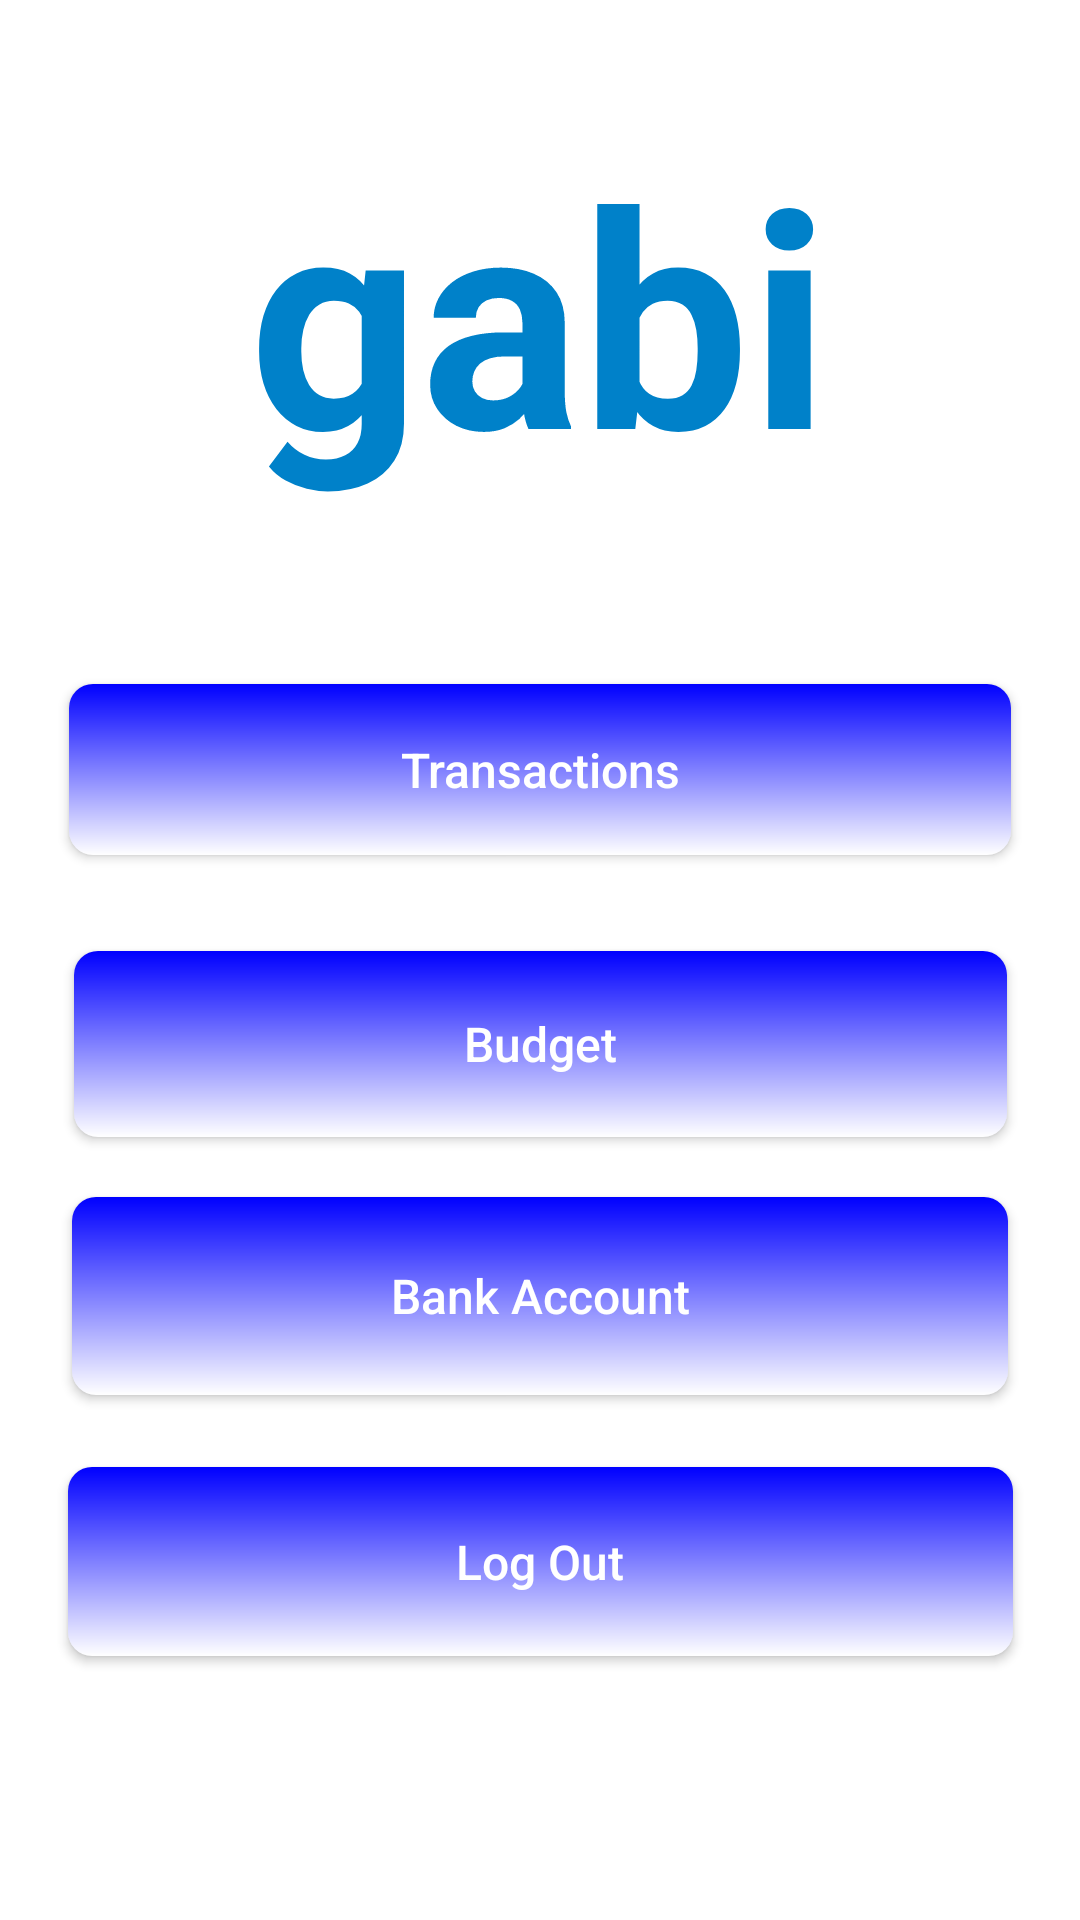

The Android layout XML behind this screen, and the referenced resources:
<!-- AndroidManifest.xml: application theme Theme.ProjectGabi -->
<!-- res/layout/activity_menu.xml -->
<?xml version="1.0" encoding="utf-8"?>
<androidx.constraintlayout.widget.ConstraintLayout
    xmlns:android="http://schemas.android.com/apk/res/android"
    xmlns:app="http://schemas.android.com/apk/res-auto"
    xmlns:tools="http://schemas.android.com/tools"
    android:layout_width="match_parent"
    android:layout_height="match_parent"
    tools:context=".views.MenuActivity">

    <TextView
        android:id="@+id/loginAppNameTv"
        android:layout_width="329dp"
        android:layout_height="136dp"
        android:layout_marginTop="36dp"
        android:bufferType="editable"
        android:fontFamily="sans-serif"
        android:gravity="center"
        android:text="gabi"
        android:textAllCaps="false"
        android:textColor="@color/text_font_color"
        android:textSize="100sp"
        android:textStyle="bold"
        app:layout_constraintEnd_toEndOf="parent"
        app:layout_constraintHorizontal_bias="0.498"
        app:layout_constraintStart_toStartOf="parent"
        app:layout_constraintTop_toTopOf="parent" />

    <Button
        android:id="@+id/transactionBtn"
        android:layout_width="314dp"
        android:layout_height="57dp"
        android:layout_marginTop="56dp"
        android:background="@drawable/button_background"
        android:gravity="center"
        android:text="@string/transactions"
        android:textAllCaps="false"
        android:textColor="#FFFFFF"
        android:textSize="16sp"
        app:layout_constraintEnd_toEndOf="parent"
        app:layout_constraintHorizontal_bias="0.502"
        app:layout_constraintStart_toStartOf="parent"
        app:layout_constraintTop_toBottomOf="@+id/loginAppNameTv" />

    <Button
        android:id="@+id/logoutBtn"
        android:layout_width="315dp"
        android:layout_height="63dp"
        android:layout_marginTop="24dp"
        android:background="@drawable/button_background"
        android:gravity="center"
        android:text="Log Out"
        android:textAllCaps="false"
        android:textColor="#FFFFFF"
        android:textSize="16sp"
        app:layout_constraintEnd_toEndOf="parent"
        app:layout_constraintHorizontal_bias="0.502"
        app:layout_constraintStart_toStartOf="parent"
        app:layout_constraintTop_toBottomOf="@+id/bankAccountBtn" />

    <Button
        android:id="@+id/bankAccountBtn"
        android:layout_width="312dp"
        android:layout_height="66dp"
        android:layout_marginTop="20dp"
        android:background="@drawable/button_background"
        android:gravity="center"
        android:text="Bank Account"
        android:textAllCaps="false"
        android:textColor="#FFFFFF"
        android:textSize="16sp"
        app:layout_constraintEnd_toEndOf="parent"
        app:layout_constraintHorizontal_bias="0.502"
        app:layout_constraintStart_toStartOf="parent"
        app:layout_constraintTop_toBottomOf="@+id/budgetBtn" />

    <Button
        android:id="@+id/budgetBtn"
        android:layout_width="311dp"
        android:layout_height="62dp"
        android:layout_marginTop="32dp"
        android:background="@drawable/button_background"
        android:gravity="center"
        android:text="Budget"
        android:textAllCaps="false"
        android:textColor="#FFFFFF"
        android:textSize="16sp"
        app:layout_constraintEnd_toEndOf="parent"
        app:layout_constraintHorizontal_bias="0.502"
        app:layout_constraintStart_toStartOf="parent"
        app:layout_constraintTop_toBottomOf="@+id/transactionBtn" />

</androidx.constraintlayout.widget.ConstraintLayout>
<!-- resources referenced by this layout -->
<resources>
  <color name="text_font_color">#0081C9</color>
  <!-- drawable button_background (drawable) -->
  <?xml version="1.0" encoding="utf-8"?>
  <shape xmlns:android="http://schemas.android.com/apk/res/android">
      <corners android:radius="8dp" />
      <gradient
          android:angle="90"
          android:endColor="#FF0000FF"
          android:startColor="#FFFFFF"
          android:type="linear" />
  </shape>
  <string name="transactions">Transactions</string>
  <style name="Theme.ProjectGabi" parent="Theme.MaterialComponents.DayNight.NoActionBar">
          
          <item name="colorPrimary">@color/purple_500</item>
          <item name="colorPrimaryVariant">@color/purple_700</item>
          <item name="colorOnPrimary">@color/white</item>
          
          <item name="colorSecondary">@color/teal_200</item>
          <item name="colorSecondaryVariant">@color/teal_700</item>
          <item name="colorOnSecondary">@color/black</item>
          
          <item name="android:statusBarColor">?attr/colorPrimaryVariant</item>
          
      </style>
  <color name="purple_500">#FF6200EE</color>
  <color name="purple_700">#FF3700B3</color>
  <color name="white">#FFFFFFFF</color>
  <color name="teal_200">#FF03DAC5</color>
  <color name="teal_700">#FF018786</color>
  <color name="black">#FF000000</color>
</resources>
